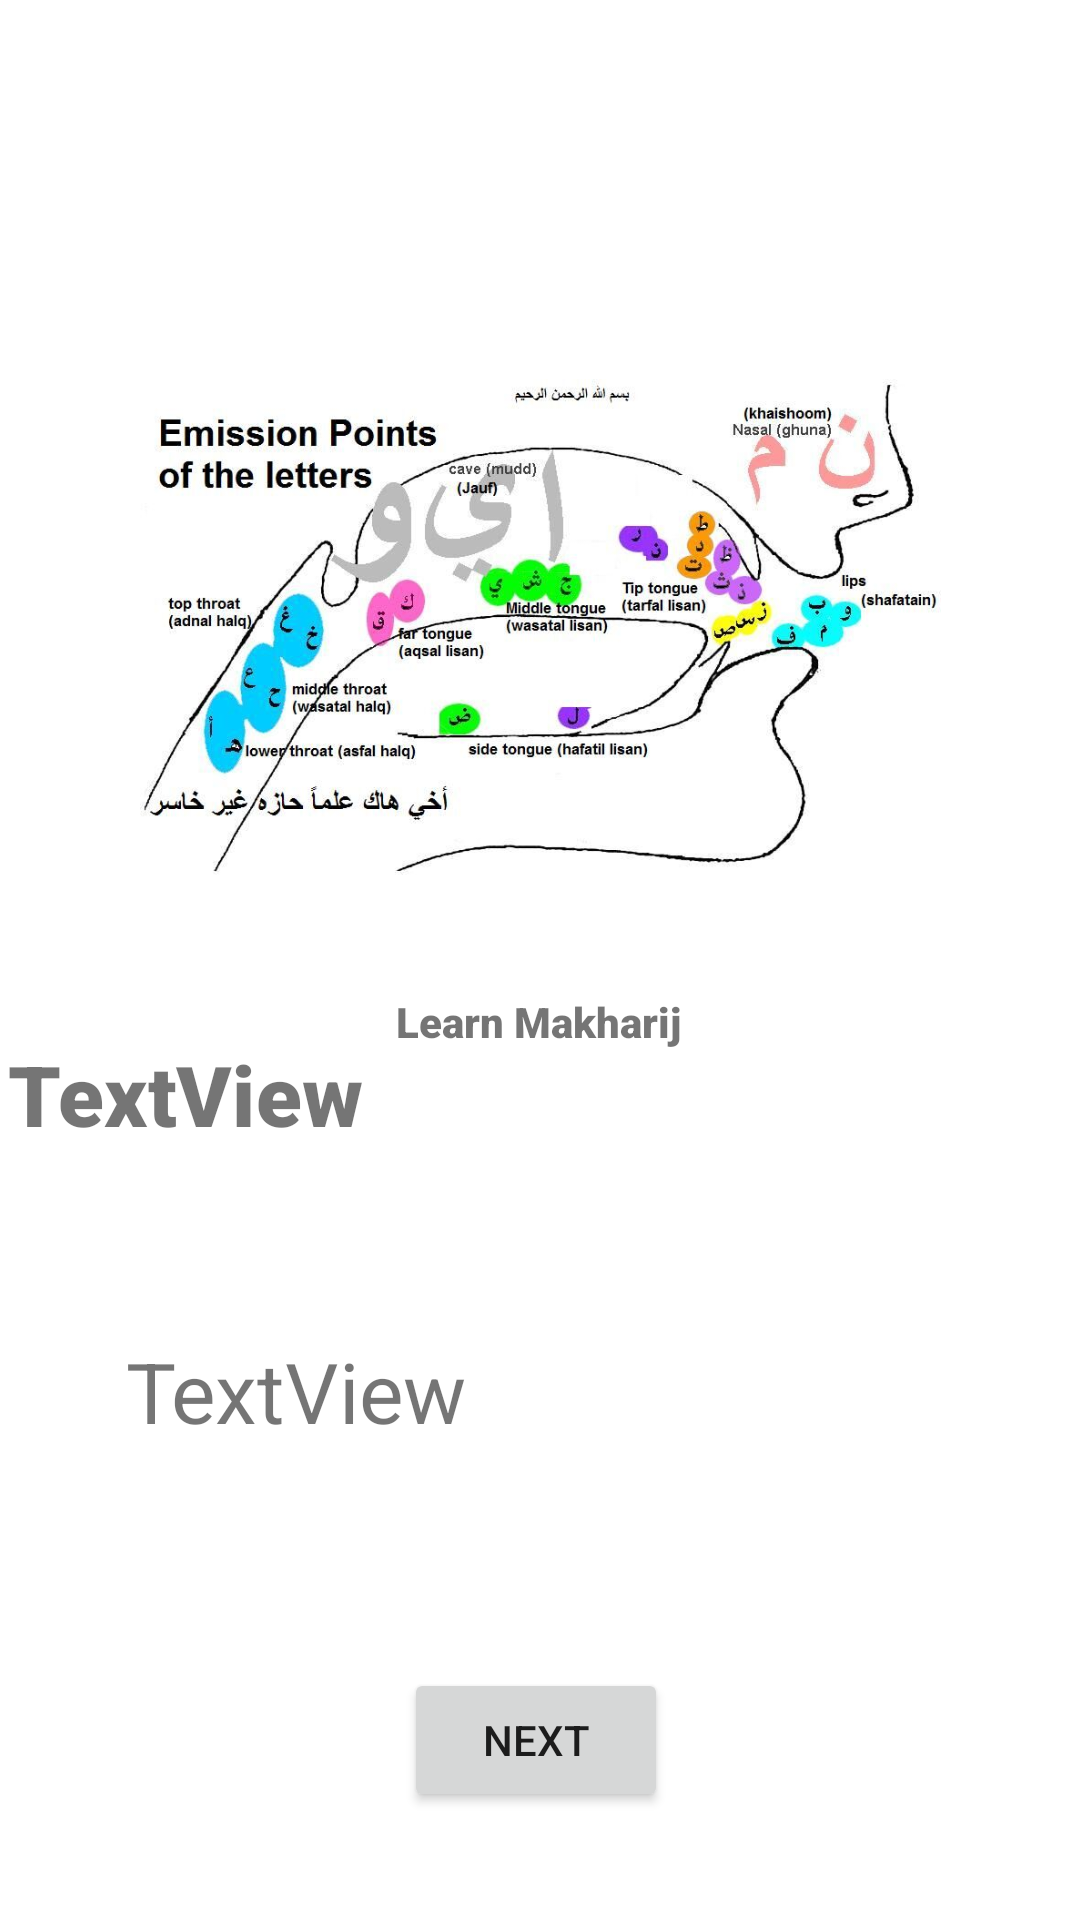

The Android layout XML behind this screen, and the referenced resources:
<!-- AndroidManifest.xml: application theme Theme.Quiz_kh -->
<!-- res/layout/activity_learning.xml -->
<?xml version="1.0" encoding="utf-8"?>
<androidx.constraintlayout.widget.ConstraintLayout xmlns:android="http://schemas.android.com/apk/res/android"
    xmlns:app="http://schemas.android.com/apk/res-auto"
    xmlns:tools="http://schemas.android.com/tools"
    android:layout_width="match_parent"
    android:layout_height="match_parent"
    tools:context=".learning">

    <TextView
        android:id="@+id/question"
        android:layout_width="176dp"
        android:layout_height="65dp"
        android:layout_marginBottom="32dp"
        android:fontFamily="sans-serif-black"
        android:scaleX="2"
        android:scaleY="2"
        android:text="TextView"
        android:typeface="normal"
        app:layout_constraintBottom_toTopOf="@+id/ans"
        app:layout_constraintEnd_toEndOf="@+id/textView4"
        app:layout_constraintHorizontal_bias="0.512"
        app:layout_constraintStart_toStartOf="@+id/textView4" />

    <TextView
        android:id="@+id/textView4"
        android:layout_width="wrap_content"
        android:layout_height="wrap_content"
        android:layout_marginBottom="28dp"
        android:fontFamily="sans-serif-black"
        android:text="Learn Makharij"
        app:layout_constraintBottom_toTopOf="@+id/question"
        app:layout_constraintEnd_toEndOf="@+id/imageView2"
        app:layout_constraintHorizontal_bias="0.497"
        app:layout_constraintStart_toStartOf="@+id/imageView2" />

    <Button
        android:id="@+id/next"
        android:layout_width="wrap_content"
        android:layout_height="wrap_content"
        android:layout_marginBottom="36dp"
        android:text="NEXT"
        app:layout_constraintBottom_toBottomOf="parent"
        app:layout_constraintEnd_toEndOf="@+id/ans"
        app:layout_constraintHorizontal_bias="0.495"
        app:layout_constraintStart_toStartOf="@+id/ans" />

    <TextView
        android:id="@+id/ans"
        android:layout_width="137dp"
        android:layout_height="61dp"
        android:layout_marginBottom="20dp"
        android:scaleX="2"
        android:scaleY="2"
        android:text="TextView"
        app:layout_constraintBottom_toTopOf="@+id/next"
        app:layout_constraintEnd_toEndOf="@+id/question"
        app:layout_constraintHorizontal_bias="0.503"
        app:layout_constraintStart_toStartOf="@+id/question" />

    <ImageView
        android:id="@+id/imageView2"
        android:layout_width="267dp"
        android:layout_height="212dp"
        app:layout_constraintBottom_toTopOf="@+id/textView4"
        app:layout_constraintEnd_toEndOf="parent"
        app:layout_constraintStart_toStartOf="parent"
        app:layout_constraintTop_toTopOf="parent"
        app:layout_constraintVertical_bias="0.865"
        app:srcCompat="@drawable/makharij" />

</androidx.constraintlayout.widget.ConstraintLayout>
<!-- resources referenced by this layout -->
<resources>
  <!-- drawable makharij: jpg bitmap (drawable, 72417 bytes) -->
  <style name="Theme.Quiz_kh" parent="Theme.MaterialComponents.DayNight.DarkActionBar">
          
          <item name="colorPrimary">@color/purple_200</item>
          <item name="colorPrimaryVariant">@color/purple_700</item>
          <item name="colorOnPrimary">@color/white</item>
          
          <item name="colorSecondary">@color/teal_200</item>
          <item name="colorSecondaryVariant">@color/teal_700</item>
          <item name="colorOnSecondary">@color/black</item>
          
          <item name="android:statusBarColor" tools:targetApi="l">?attr/colorPrimaryVariant</item>
          
      </style>
  <!-- not gathered from this repository: default colours our renderer supplied (Android Studio template values) -->
  <color name="purple_200">#FFBB86FC</color>
  <color name="purple_700">#FF3700B3</color>
  <color name="teal_200">#FF03DAC5</color>
  <color name="teal_700">#FF018786</color>
  <color name="black">#FF000000</color>
  <color name="white">#FFFFFFFF</color>
</resources>
